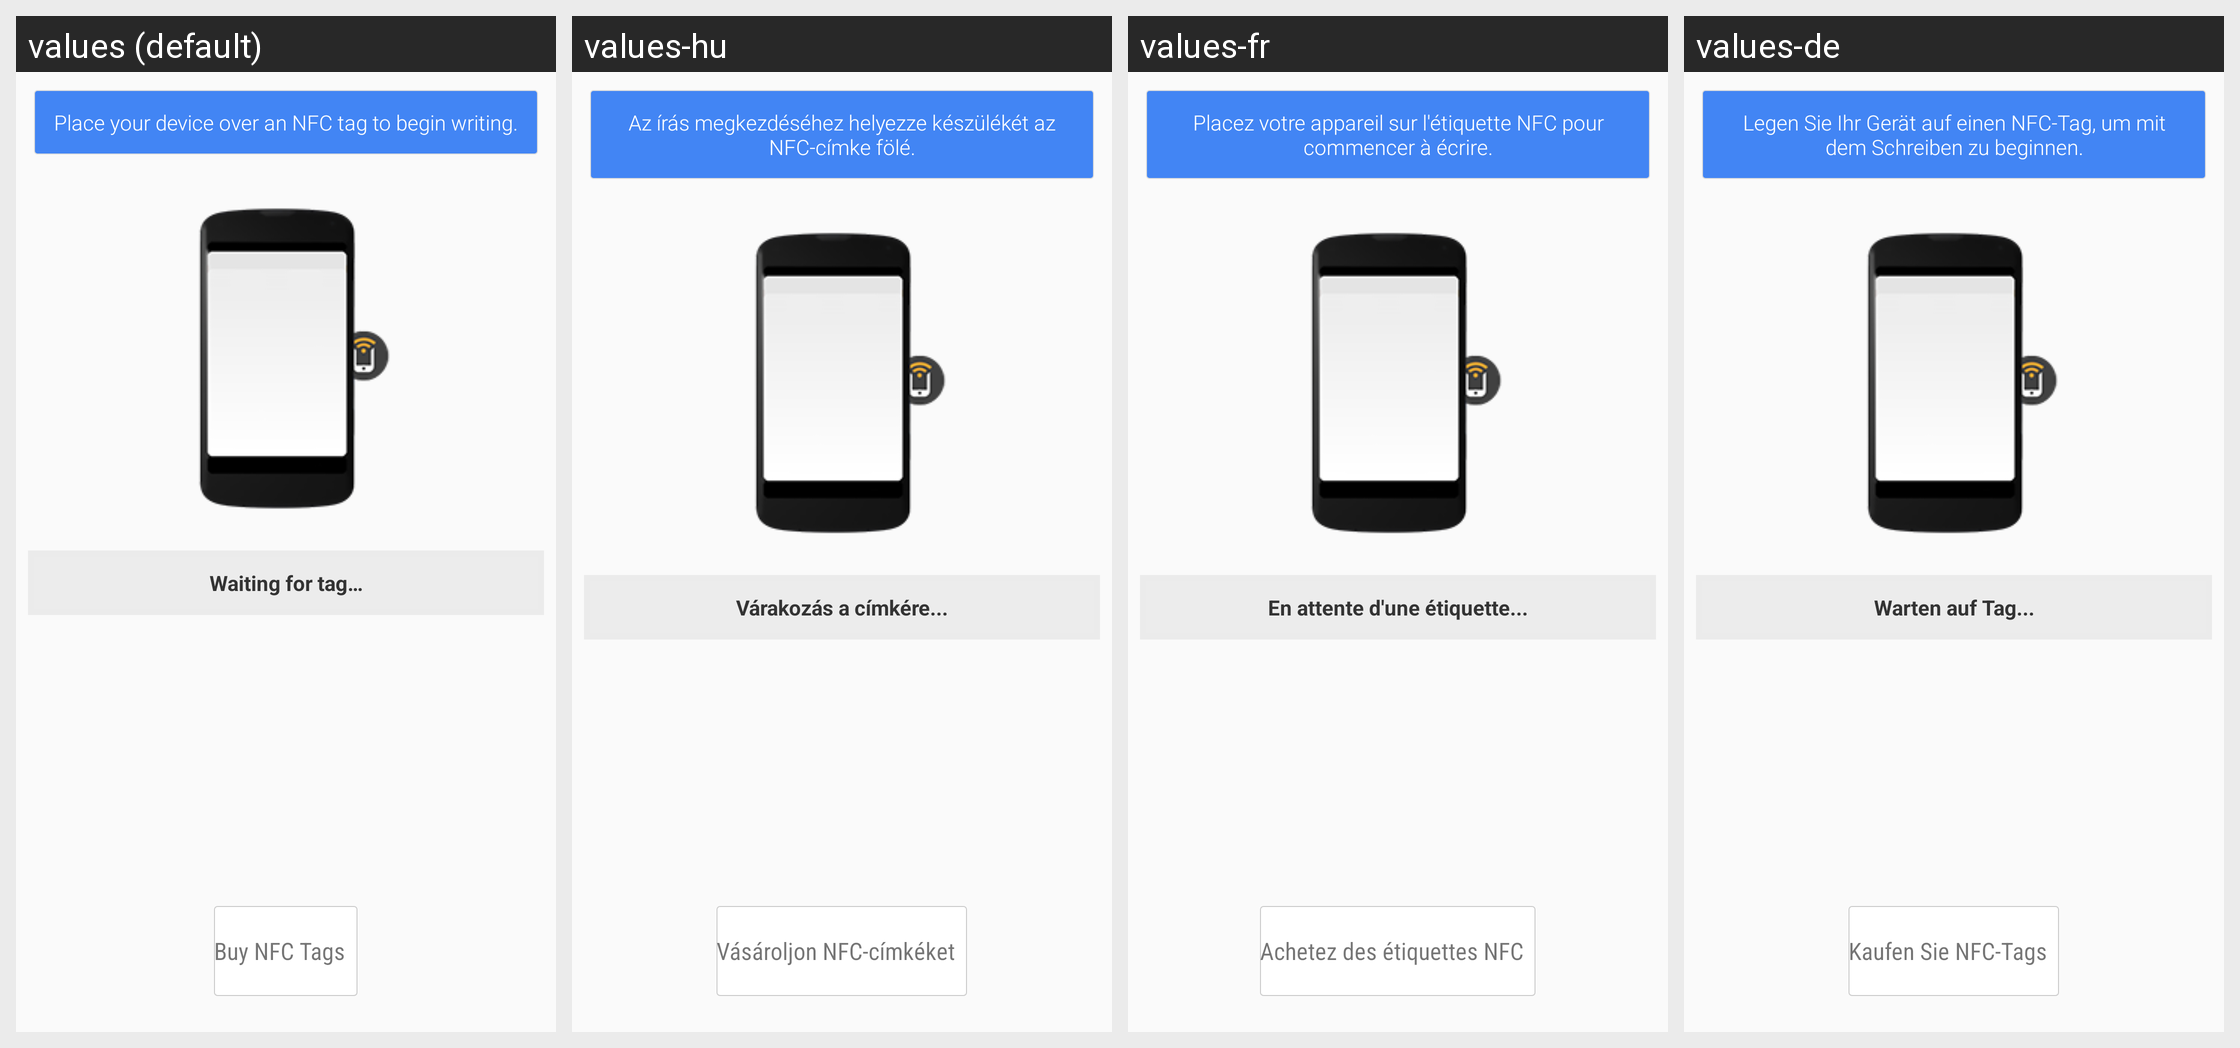

Here is an Android app screen in its default locale and in the app's own translations. Write out the translated-string differences for the strings that appear on this screen.
Android screen res/layout/fragment_write_tag.xml rendered under 4 locales, left to right: values (default), values-hu, values-fr, values-de. Device: Nexus 5 (rendered at 1080×1920; each locale shown at half size, 540×960, under a caption strip naming it); theme Theme.NFCTL.
Other locales in the repository, not shown: values-da, values-el, values-es, values-hr, values-it, values-ja, values-ko, values-nl, values-pl, values-pt, values-ru, values-zh-rCN, values-zh-rTW.
Strings drawn on this screen, with the default value and each locale's value (text and hints the layout hard-codes, and strings that could not be matched under every locale, appear in the picture but are not listed):

layoutWritePrimaryMessageStart
  values: Place your device over an NFC tag to begin writing.
  values-hu: Az írás megkezdéséhez helyezze készülékét az NFC-címke fölé.
  values-fr: Placez votre appareil sur l'étiquette NFC pour commencer à écrire.
  values-de: Legen Sie Ihr Gerät auf einen NFC-Tag, um mit dem Schreiben zu beginnen.

write_status_waiting
  values: Waiting for tag…
  values-hu: Várakozás a címkére...
  values-fr: En attente d'une étiquette...
  values-de: Warten auf Tag...
